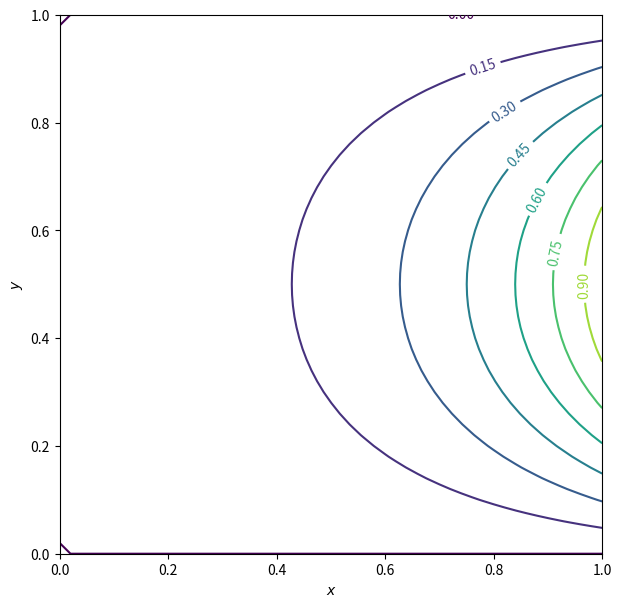

This chart was generated by the following Python code: (Note: this script raises an exception after producing the figure.)
#!/usr/bin/env python3

import numpy as np
from matplotlib import pyplot as plt

def make_grid():
    nx = 51
    x = np.linspace(0, 1, nx)
    gx, gy = np.meshgrid(x, x)
    u = np.zeros_like(gx)
    u[0,:] = 0
    u[-1,:] = 1 * np.sin(np.linspace(0,np.pi,nx))
    u[:,0] = 0
    u[:,-1] = 0
    return nx, x, u

nx, x, uoriginal = make_grid()

# [begin example]
import time
import numpy as np

class Timer:
    def __enter__(self):
        self._t0 = time.time()
    def __exit__(self, *args, **kw):
        self._t1 = time.time()
        print("Wall time: {:g} s".format(self._t1 - self._t0))

def solve_python_loop():
    u = uoriginal.copy()
    un = u.copy()
    converged = False
    step = 0
    # Outer loop.
    while not converged:
        step += 1
        # Inner loops. One for x and the other for y.
        for it in range(1, nx-1):
            for jt in range(1, nx-1):
                un[it,jt] = (u[it+1,jt] + u[it-1,jt] + u[it,jt+1] + u[it,jt-1]) / 4
        norm = np.abs(un-u).max()
        u[...] = un[...]
        converged = True if norm < 1.e-5 else False
    return u, step, norm

with Timer():
    u, step, norm = solve_python_loop()

print(step)
# [end example]

# Run the Python solver
def show_result(u, step, norm, size=7):
    print("step", step, "norm", norm)
    fig, ax = plt.subplots(figsize=(size,size))
    cs = ax.contour(x, x, u.T)
    ax.clabel(cs, inline=1, fontsize=10)

    ax.set_xticks(np.linspace(0,1,6))
    ax.set_yticks(np.linspace(0,1,6))
    ax.set_xlabel('$x$')
    ax.set_ylabel('$y$')

    ax.grid(True, which='minor')

show_result(u, step, norm)

plt.rc('figure', figsize=(8, 8))

import os
imagedir = os.path.join(os.path.dirname(__file__), '..', 'image')
imagebase = os.path.splitext(os.path.basename(__file__))[0] + '.png'
imagepath = os.path.join(imagedir, imagebase)
print('write to {}'.format(imagepath))
plt.savefig(imagepath, dpi=150)

# vim: set ff=unix fenc=utf8 et sw=4 ts=4 sts=4 tw=79:
